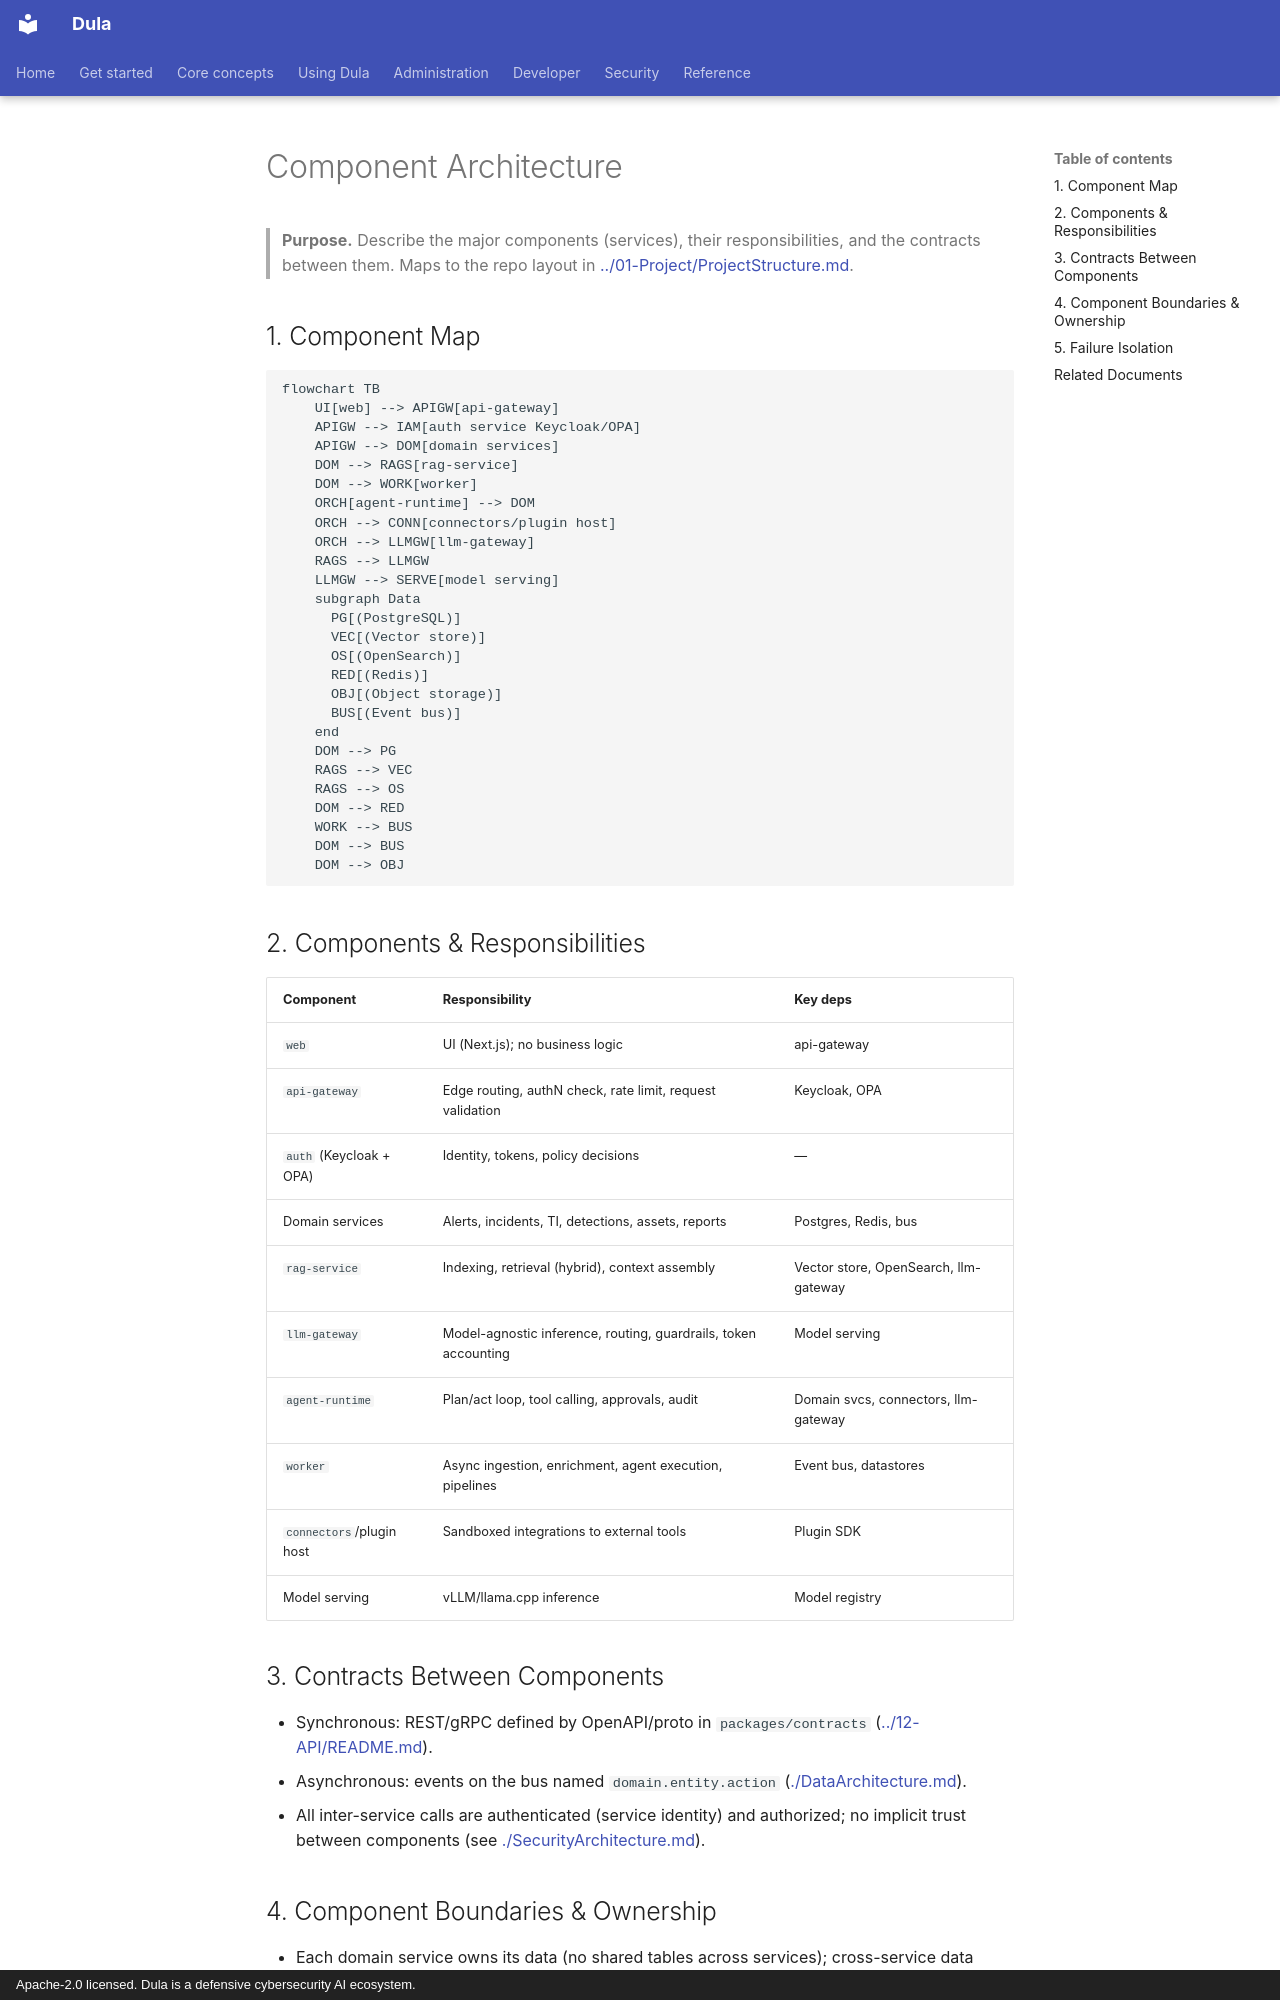

repository: AmanuelFeyissa/dula · page: 03-Architecture/ComponentArchitecture/index.html · generator: mkdocs · copyright: Apache-2.0 licensed. Dula is a defensive cybersecurity AI ecosystem.

---
title: Component Architecture
document_id: ARC-002
status: Draft
version: 0.1.0
last_updated: 2026-08-11
owner: Architecture
audience: Architects, engineers
phase: Documentation Bootstrap (M000)
related:
  - ./SystemArchitecture.md
  - ../05-Backend/ServiceArchitecture.md
---

# Component Architecture

> **Purpose.** Describe the major components (services), their responsibilities, and the
> contracts between them. Maps to the repo layout in
> [../01-Project/ProjectStructure.md](../01-Project/ProjectStructure.md).

## 1. Component Map

```mermaid
flowchart TB
    UI[web] --> APIGW[api-gateway]
    APIGW --> IAM[auth service Keycloak/OPA]
    APIGW --> DOM[domain services]
    DOM --> RAGS[rag-service]
    DOM --> WORK[worker]
    ORCH[agent-runtime] --> DOM
    ORCH --> CONN[connectors/plugin host]
    ORCH --> LLMGW[llm-gateway]
    RAGS --> LLMGW
    LLMGW --> SERVE[model serving]
    subgraph Data
      PG[(PostgreSQL)]
      VEC[(Vector store)]
      OS[(OpenSearch)]
      RED[(Redis)]
      OBJ[(Object storage)]
      BUS[(Event bus)]
    end
    DOM --> PG
    RAGS --> VEC
    RAGS --> OS
    DOM --> RED
    WORK --> BUS
    DOM --> BUS
    DOM --> OBJ
```

## 2. Components & Responsibilities

| Component | Responsibility | Key deps |
|-----------|----------------|----------|
| `web` | UI (Next.js); no business logic | api-gateway |
| `api-gateway` | Edge routing, authN check, rate limit, request validation | Keycloak, OPA |
| `auth` (Keycloak + OPA) | Identity, tokens, policy decisions | — |
| Domain services | Alerts, incidents, TI, detections, assets, reports | Postgres, Redis, bus |
| `rag-service` | Indexing, retrieval (hybrid), context assembly | Vector store, OpenSearch, llm-gateway |
| `llm-gateway` | Model-agnostic inference, routing, guardrails, token accounting | Model serving |
| `agent-runtime` | Plan/act loop, tool calling, approvals, audit | Domain svcs, connectors, llm-gateway |
| `worker` | Async ingestion, enrichment, agent execution, pipelines | Event bus, datastores |
| `connectors`/plugin host | Sandboxed integrations to external tools | Plugin SDK |
| Model serving | vLLM/llama.cpp inference | Model registry |

## 3. Contracts Between Components

- Synchronous: REST/gRPC defined by OpenAPI/proto in `packages/contracts`
  ([../12-API/README.md](../12-API/README.md)).
- Asynchronous: events on the bus named `domain.entity.action`
  ([./DataArchitecture.md](./DataArchitecture.md)).
- All inter-service calls are authenticated (service identity) and authorized; no
  implicit trust between components (see [./SecurityArchitecture.md](./SecurityArchitecture.md)).
